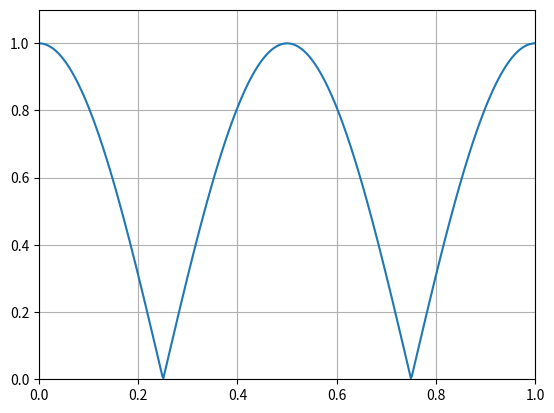

Write Python code to recreate this figure.
import numpy as np
from matplotlib import pyplot as plt
pi = np.pi

def rot(th):
    return np.array([[np.cos(th),-np.sin(th)],[np.sin(th),np.cos(th)]])
def wp(phi):
    return np.array([[1,0],[0,np.exp(1j*phi)]])
def wp_r(phi,th):
    return np.dot(rot(-th),np.dot(wp(phi),rot(th)))
def pol():
    return np.array([[1,0],[0,0]])
def pol_r(th):
    return np.dot(rot(-th),np.dot(pol(),rot(th)))

j0 = np.array([1,0])
retardance = 2*pi/4.0

pol_angle  = np.linspace(0,2*pi,100)

cnt = 0

phi = np.linspace(0,pi,500)
vis = phi*0

for phi0 in phi:
    Imin = 1
    Imax = -1
    for theta in pol_angle:
        T = np.dot(np.dot(pol_r(theta),wp_r(retardance,phi0)),j0)
        I = abs(T[0])**2 + abs(T[1])**2
        Imax = max(I,Imax)
        Imin = min(I,Imin)
        
    vis[cnt] = Imax - Imin
    cnt += 1
    
plt.plot(phi/pi,vis)

plt.xlim([0,1])
plt.grid(True)
plt.ylim([0,1.1])

plt.show()